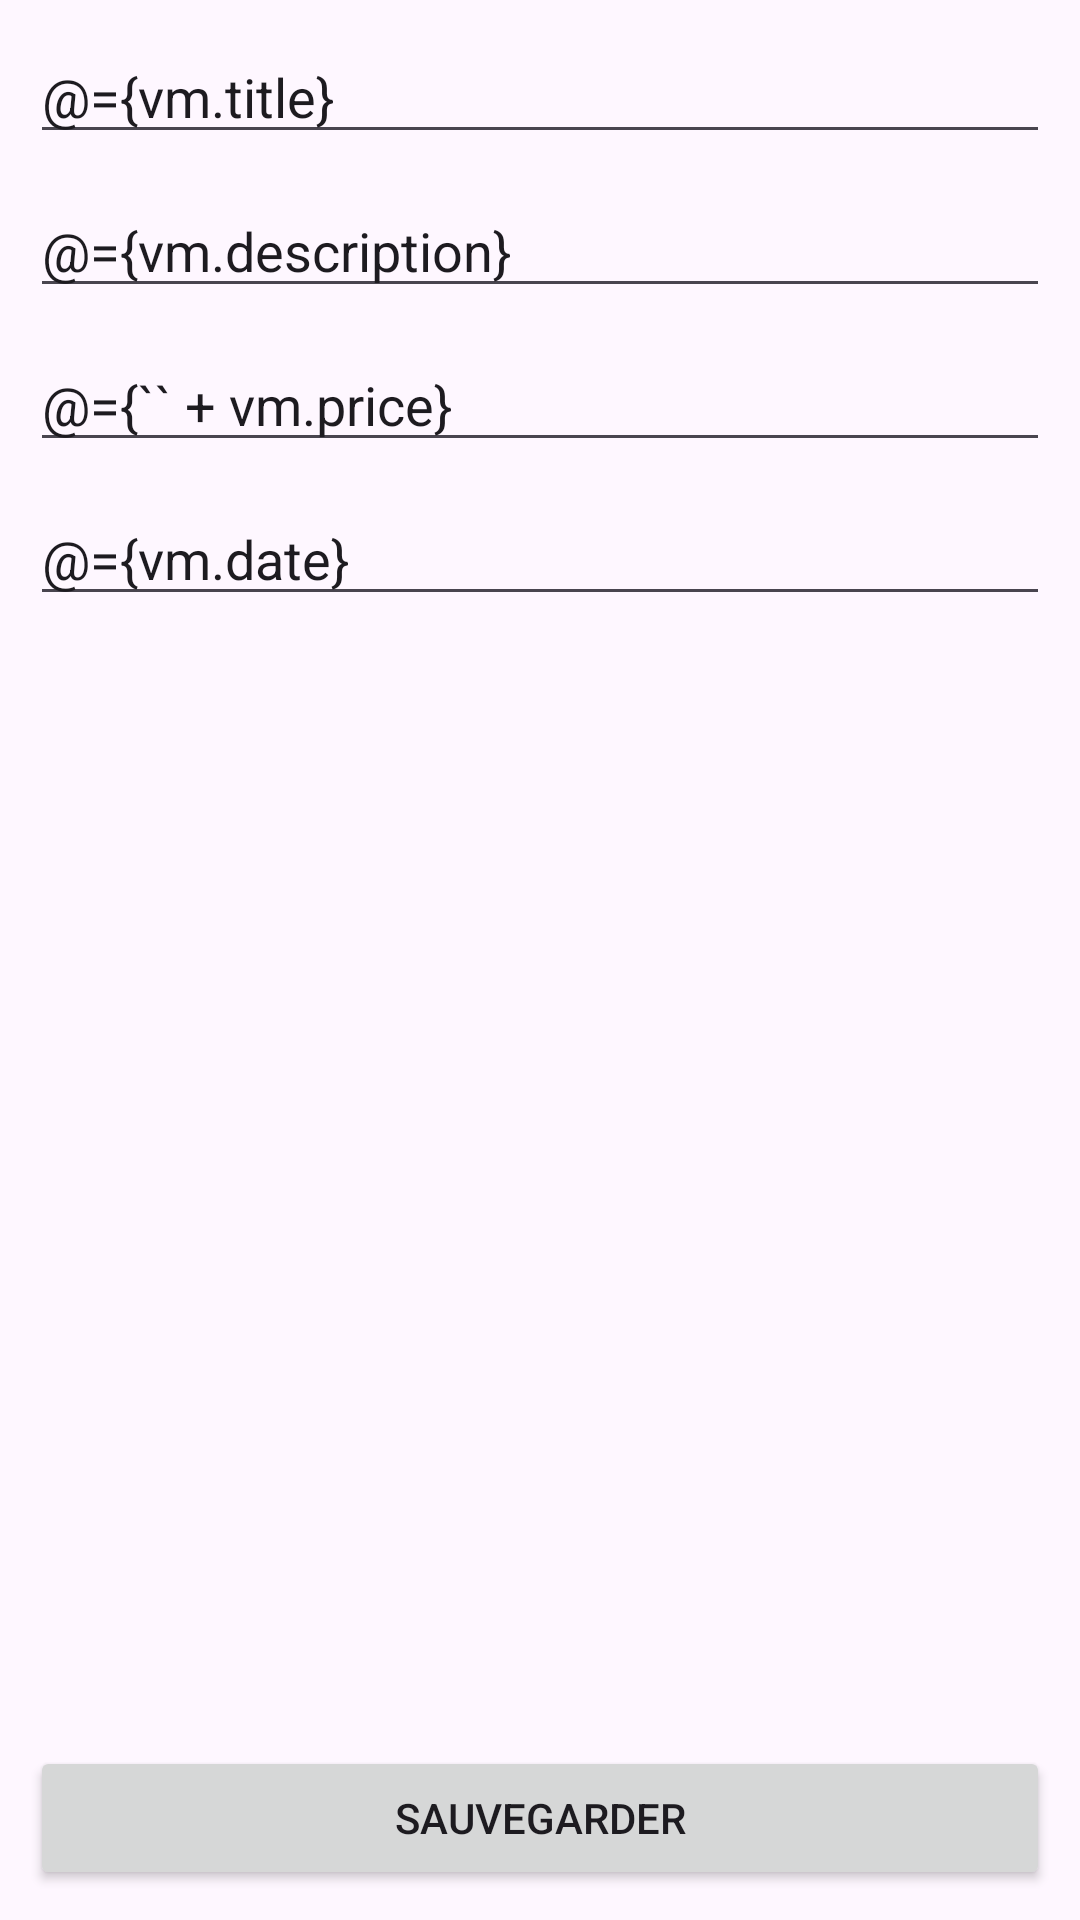

Android layout source for this screen:
<!-- AndroidManifest.xml: application theme Theme.ENIShop -->
<!-- res/layout/activity_add_article.xml -->
<?xml version="1.0" encoding="utf-8"?>
<layout xmlns:android="http://schemas.android.com/apk/res/android"
    xmlns:app="http://schemas.android.com/apk/res-auto"
    xmlns:tools="http://schemas.android.com/tools">

    <data>
        <import type="com.example.eni_shop.utils.Converter"/>
        <variable
            name="vm"
            type="com.example.eni_shop.ui.articleadd.AjoutArticleViewModel" />
    </data>


    <androidx.constraintlayout.widget.ConstraintLayout
        android:layout_width="match_parent"
        android:layout_height="match_parent"
        tools:context=".ui.articleadd.AjoutArticleActivity">

        <EditText
            android:id="@+id/et_title"
            android:layout_width="0dp"
            android:layout_height="wrap_content"
            android:layout_marginTop="32dp"
            android:ems="10"
            android:text="@={vm.title}"
            android:inputType="text"
            android:hint="Titre"
            android:layout_margin="10dp"
            app:layout_constraintEnd_toEndOf="parent"
            app:layout_constraintStart_toStartOf="parent"
            app:layout_constraintTop_toTopOf="parent" />

        <EditText
            android:id="@+id/et_description"
            android:layout_width="0dp"
            android:layout_height="wrap_content"
            android:layout_marginTop="16dp"
            android:ems="10"
            android:inputType="text"
            android:text="@={vm.description}"
            android:hint="Description"
            android:layout_margin="10dp"
            app:layout_constraintEnd_toEndOf="parent"
            app:layout_constraintStart_toStartOf="parent"
            app:layout_constraintTop_toBottomOf="@+id/et_title" />

        <EditText
            android:id="@+id/et_price"
            android:layout_width="0dp"
            android:layout_height="wrap_content"
            android:layout_marginTop="16dp"
            android:ems="10"
            android:inputType="numberDecimal"
            android:text="@={`` + vm.price}"
            android:hint="Prix"
            android:layout_margin="10dp"
            app:layout_constraintEnd_toEndOf="parent"
            app:layout_constraintStart_toStartOf="parent"
            app:layout_constraintTop_toBottomOf="@+id/et_description" />

        <EditText
            android:id="@+id/et_date_start"
            android:layout_width="0dp"
            android:layout_height="wrap_content"
            android:layout_marginTop="16dp"
            android:ems="10"
            android:text="@={vm.date}"
            android:inputType="date"
            android:hint="Sortie initiale"
            android:layout_margin="10dp"
            app:layout_constraintEnd_toEndOf="parent"
            app:layout_constraintStart_toStartOf="parent"
            app:layout_constraintTop_toBottomOf="@+id/et_price" />

        <Button
            android:id="@+id/button"
            android:layout_width="0dp"
            android:layout_height="wrap_content"
            android:layout_marginBottom="64dp"
            android:text="Sauvegarder"
            android:layout_margin="10dp"
            app:layout_constraintBottom_toBottomOf="parent"
            app:layout_constraintEnd_toEndOf="parent"
            app:layout_constraintStart_toStartOf="parent" />
    </androidx.constraintlayout.widget.ConstraintLayout>
</layout>
<!-- resources referenced by this layout -->
<resources>
  <style name="Theme.ENIShop" parent="Base.Theme.ENIShop" />
  <style name="Base.Theme.ENIShop" parent="Theme.Material3.DayNight.NoActionBar">
          
          <item name="colorPrimary">@color/primary</item>
      </style>
  <color name="primary">#FF1515</color>
</resources>
